Dataset: datav2 (GitHub, imlawcs/smart-trash-bin). Classes: metal, paper, plastic, trash cardboard, trash.

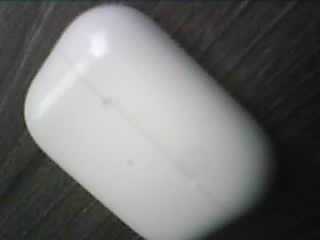
Label: plastic

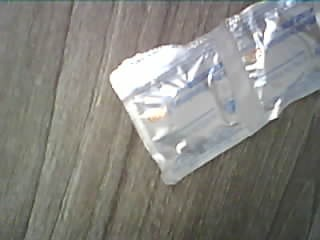
Label: trash

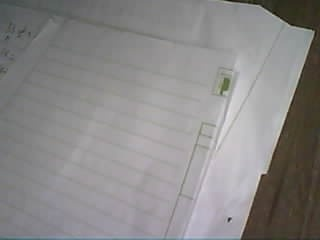
Label: paper

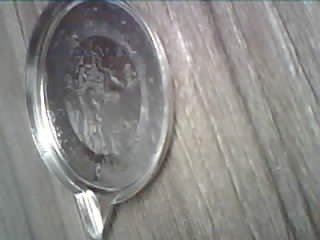
Label: metal

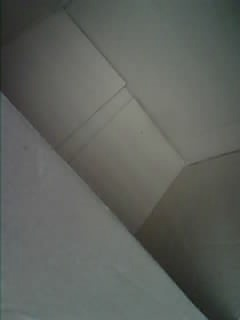
Label: trash cardboard

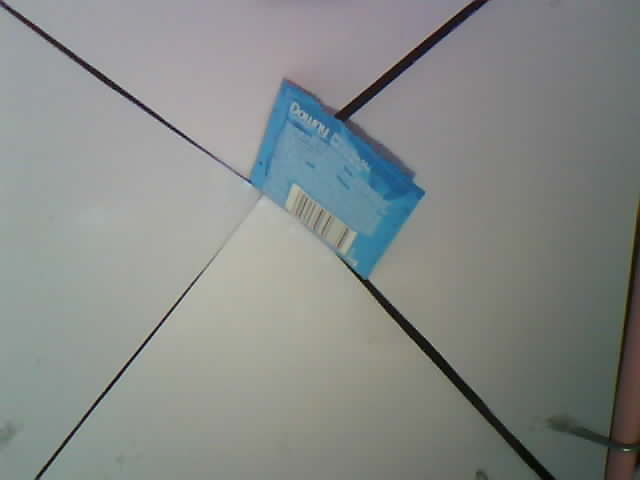
Label: trash
